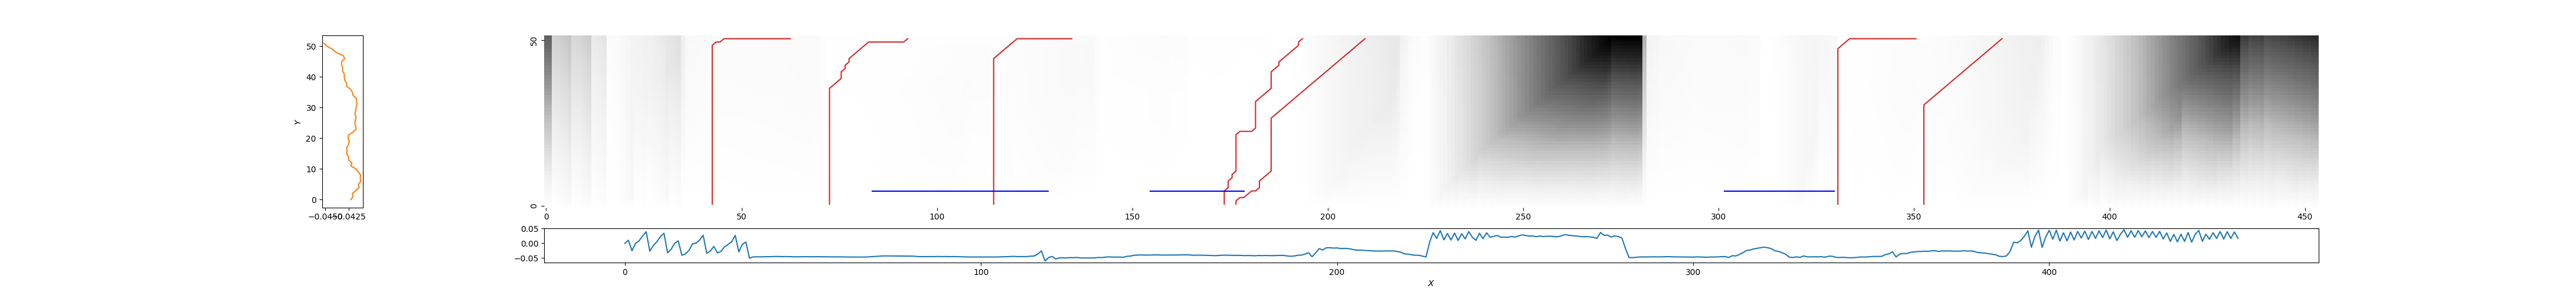

Values plotted in this chart, from the file beside it:
43, 63, 0.12115057764260895
73, 93, 0.02735
115, 135, 0.1362
174, 194, 0.05411
177, 210, 0.4208
331, 351, 0.06572
353, 373, 0.3307
